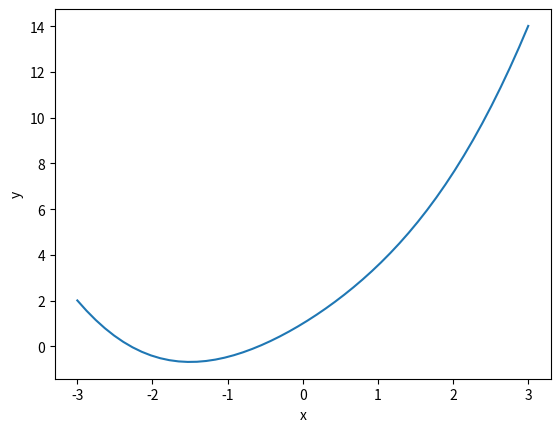

Write the Python code that produced this figure.
import math
import matplotlib.pyplot as plt
import numpy as np

def f(x):
    return x**2+2*x+np.cos(x)

# intervalo de x
x = np.linspace(-3, 3, 50)

# definicao de y
y = f(x)

# plotando a funcao y=f(x)
a = plt.axes()
a.set_xlabel('x')
a.set_ylabel('y')
a.plot(x, y)
plt.show()